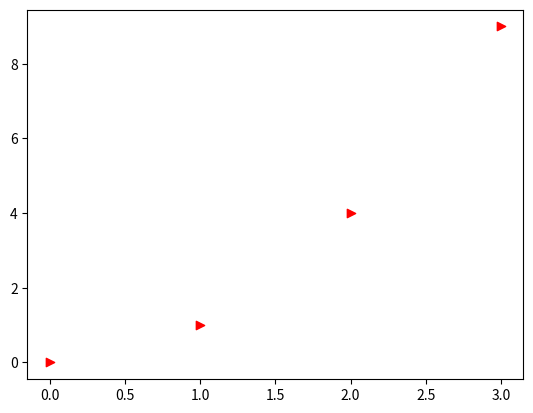

Source code (Python):
# coding=utf-8
# 导入模块
import matplotlib.pyplot as plt

# 数据
squares = [1,4,9,16,25]

# 绘制图形: 曲线图
# plt.plot(squares)
# 绘制图形
# plt.show()

# 绘制    散点图
# x 轴
x = list(range(4))
# y 轴
y = [a**2 for a in x]
plt.scatter(x,y,c='red',marker='>')

# 渐变色 数据大时  呈现渐变曲线效果   plt.scatter(x,y,c=y,cmap=plt.cm.Blues)
plt.show()